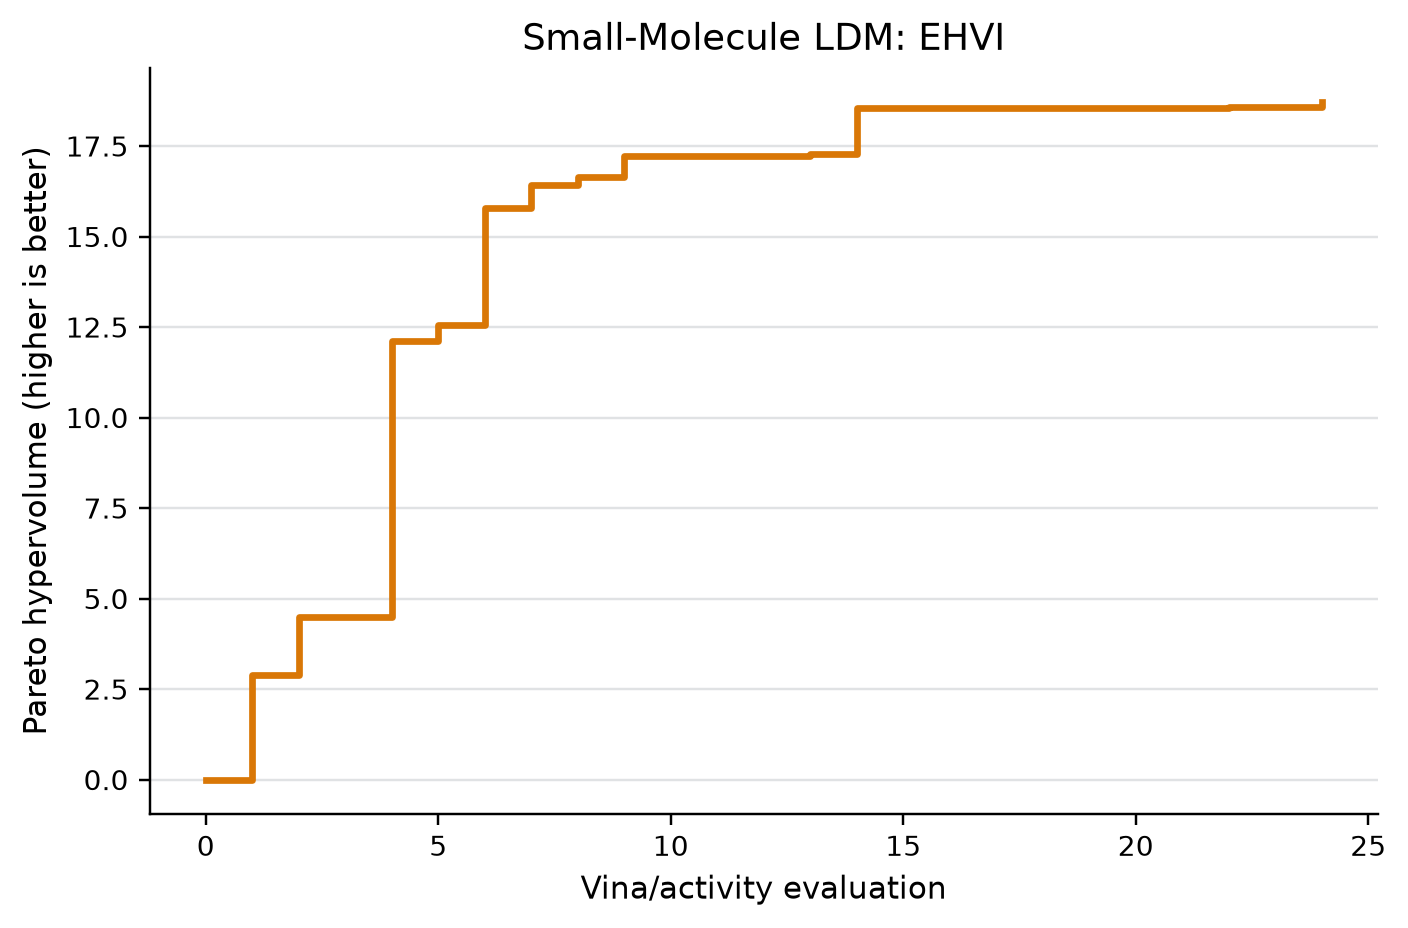

The table this chart was drawn from, first rows:
evaluation, hypervolume
0, 0.0
1, 2.894
2, 4.487
3, 4.487
4, 12.12
5, 12.57
6, 15.79
7, 16.44
8, 16.65
9, 17.23
10, 17.23
11, 17.23
12, 17.23
13, 17.27
14, 18.56
15, 18.56
16, 18.56
17, 18.56
18, 18.56
19, 18.56
20, 18.56
21, 18.56
22, 18.57
23, 18.57
24, 18.72
